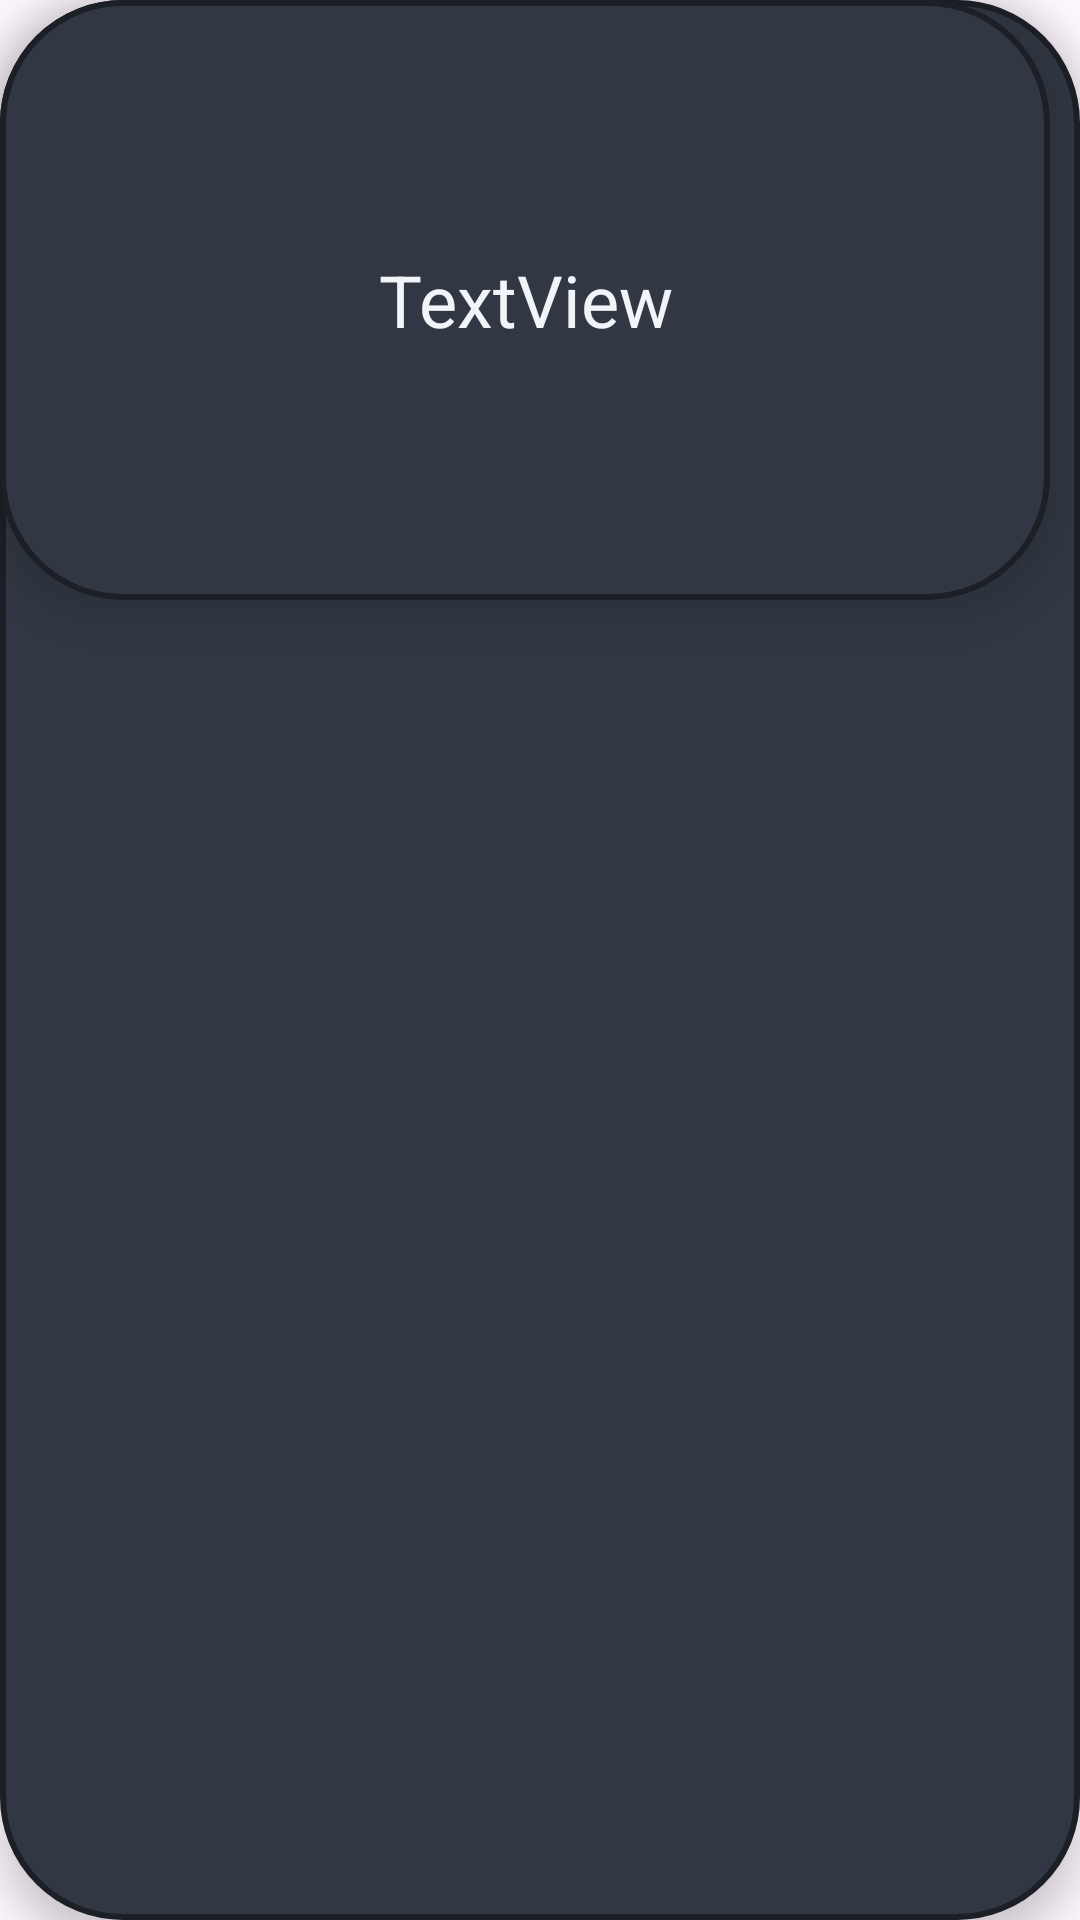

Produce the Android XML layout that renders to this screen, including the resource entries it uses.
<!-- AndroidManifest.xml: application theme Theme.Flashduo3 -->
<!-- res/layout/card_list.xml -->
<?xml version="1.0" encoding="utf-8"?>
<LinearLayout xmlns:android="http://schemas.android.com/apk/res/android"
    xmlns:app="http://schemas.android.com/apk/res-auto"
    xmlns:tools="http://schemas.android.com/tools"
    android:id="@+id/layout_cardlist"
    android:layout_width="wrap_content"
    android:layout_height="wrap_content"
    android:layout_gravity="center"
    android:background="@drawable/button_card"
    android:elevation="8dp"
    android:orientation="vertical"
    android:layout_marginRight="5dp">

    <FrameLayout
        android:layout_width="350dp"
        android:layout_height="200dp"
        android:background="@drawable/button_card"
        android:elevation="11dp">

        <TextView
            android:id="@+id/tv_chinese_mainvocab"
            android:layout_width="match_parent"
            android:layout_height="wrap_content"
            android:layout_gravity="center"
            android:gravity="center"
            android:text="TextView"
            android:textColor="@color/white"
            android:textSize="24sp" />

        <ImageView
            android:id="@+id/img_zoom"
            android:layout_width="wrap_content"
            android:layout_height="wrap_content"
            android:layout_gravity="bottom|end"
            android:layout_marginEnd="16dp"
            android:layout_marginBottom="16dp"
            app:srcCompat="@drawable/zoom" />

    </FrameLayout>

</LinearLayout>
<!-- resources referenced by this layout -->
<resources>
  <color name="white">#F1F5F9</color>
  <!-- drawable button_card (drawable) -->
  <?xml version="1.0" encoding="utf-8"?>
  <shape xmlns:android="http://schemas.android.com/apk/res/android" android:shape="rectangle">
      <corners android:radius="40dp"/> 
      <solid android:color="#313843"/> 
      <stroke android:color="#1C1F26" android:width="2dp"/> 
  
  </shape>
  <style name="Theme.Flashduo3" parent="Base.Theme.Flashduo3" />
  <style name="Base.Theme.Flashduo3" parent="Theme.Material3.DayNight.NoActionBar">
          
          
      </style>
</resources>
